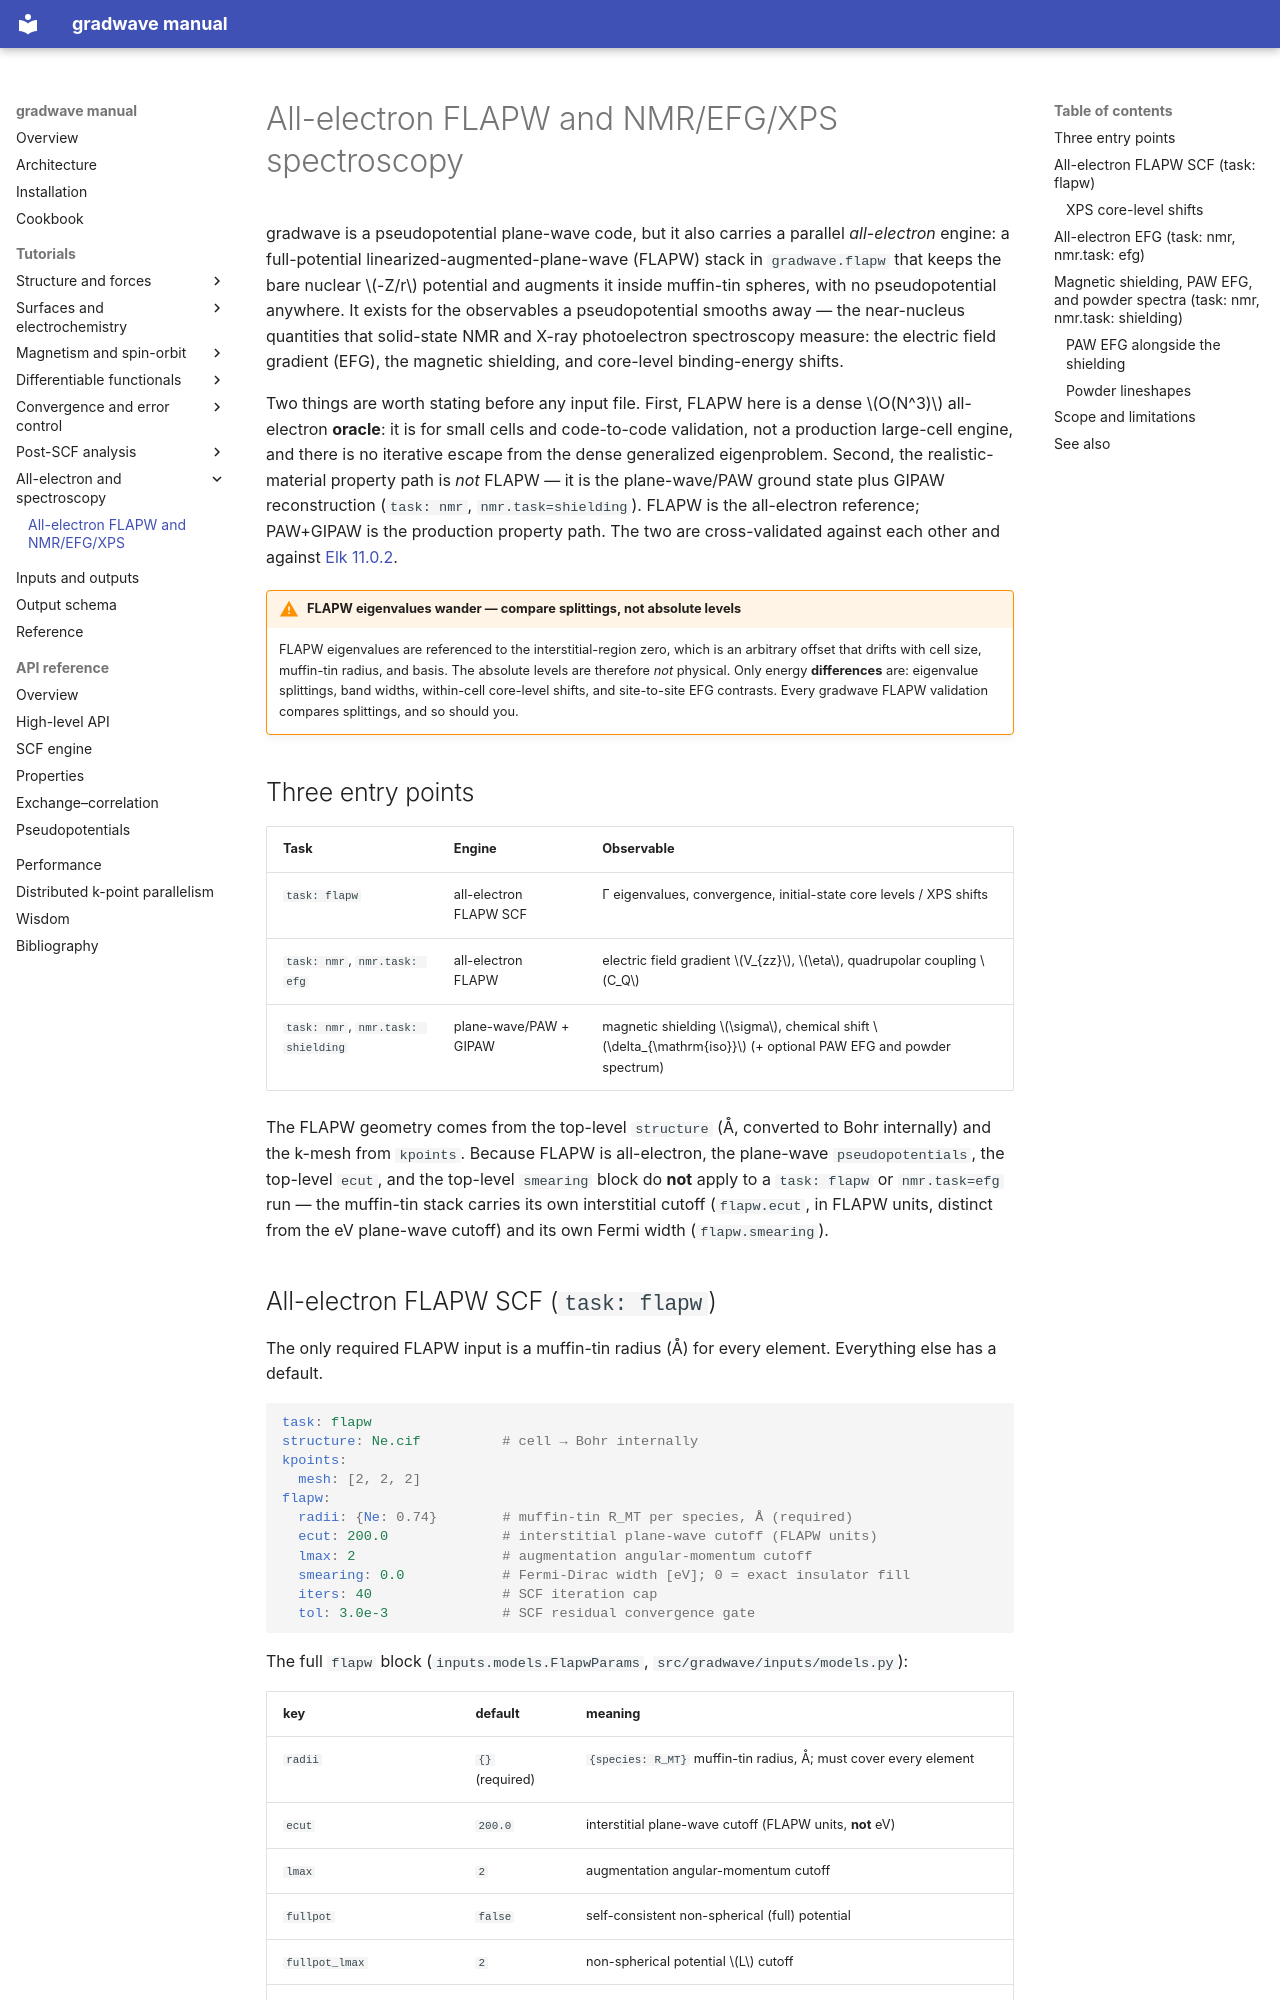

repository: wladerer/gradwave · page: flapw-spectroscopy/index.html · generator: mkdocs

# All-electron FLAPW and NMR/EFG/XPS spectroscopy

gradwave is a pseudopotential plane-wave code, but it also carries a parallel
*all-electron* engine: a full-potential linearized-augmented-plane-wave (FLAPW)
stack in `gradwave.flapw` that keeps the bare nuclear $-Z/r$ potential and
augments it inside muffin-tin spheres, with no pseudopotential anywhere. It
exists for the observables a pseudopotential smooths away — the near-nucleus
quantities that solid-state NMR and X-ray photoelectron spectroscopy measure:
the electric field gradient (EFG), the magnetic shielding, and core-level
binding-energy shifts.

Two things are worth stating before any input file. First, FLAPW here is a dense
$O(N^3)$ all-electron **oracle**: it is for small cells and code-to-code
validation, not a production large-cell engine, and there is no iterative escape
from the dense generalized eigenproblem. Second, the realistic-material property
path is *not* FLAPW — it is the plane-wave/PAW ground state plus GIPAW
reconstruction (`task: nmr`, `nmr.task=shielding`). FLAPW is the all-electron
reference; PAW+GIPAW is the production property path. The two are cross-validated
against each other and against [Elk 11.0.2](bibliography.md).

!!! warning "FLAPW eigenvalues wander — compare splittings, not absolute levels"
    FLAPW eigenvalues are referenced to the interstitial-region zero, which is an
    arbitrary offset that drifts with cell size, muffin-tin radius, and basis. The
    absolute levels are therefore *not* physical. Only energy **differences** are:
    eigenvalue splittings, band widths, within-cell core-level shifts, and
    site-to-site EFG contrasts. Every gradwave FLAPW validation compares
    splittings, and so should you.

## Three entry points

| Task | Engine | Observable |
|---|---|---|
| `task: flapw` | all-electron FLAPW SCF | Γ eigenvalues, convergence, initial-state core levels / XPS shifts |
| `task: nmr`, `nmr.task: efg` | all-electron FLAPW | electric field gradient $V_{zz}$, $\eta$, quadrupolar coupling $C_Q$ |
| `task: nmr`, `nmr.task: shielding` | plane-wave/PAW + GIPAW | magnetic shielding $\sigma$, chemical shift $\delta_{\mathrm{iso}}$ (+ optional PAW EFG and powder spectrum) |

The FLAPW geometry comes from the top-level `structure` (Å, converted to Bohr
internally) and the k-mesh from `kpoints`. Because FLAPW is all-electron, the
plane-wave `pseudopotentials`, the top-level `ecut`, and the top-level `smearing`
block do **not** apply to a `task: flapw` or `nmr.task=efg` run — the muffin-tin
stack carries its own interstitial cutoff (`flapw.ecut`, in FLAPW units, distinct
from the eV plane-wave cutoff) and its own Fermi width (`flapw.smearing`).
